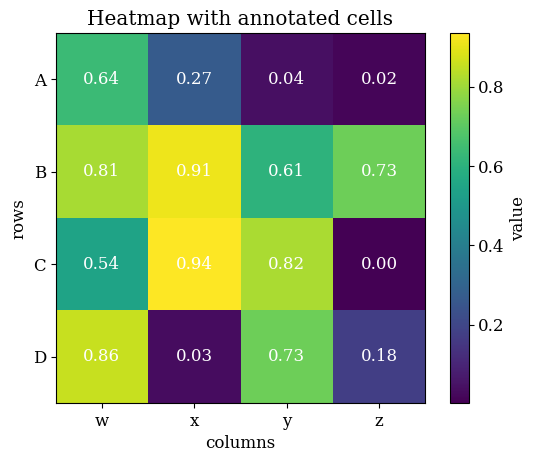

Source code (Python):
import matplotlib.pyplot as plt
import numpy as np

plt.rcParams.update({
    'font.size': 12,
    'axes.grid': False,  # gridlines over an image are just noise
    'font.family': 'serif',
    'mathtext.fontset': 'cm'
})

# sample on ploting a heatmap with the value written on every cell
rows = ['A', 'B', 'C', 'D']
cols = ['w', 'x', 'y', 'z']
data = np.random.default_rng(0).random((len(rows), len(cols)))

fig, ax = plt.subplots()
im = ax.imshow(data, cmap='viridis')
fig.colorbar(im, ax=ax, label='value')

ax.set_xticks(np.arange(len(cols)), labels=cols)
ax.set_yticks(np.arange(len(rows)), labels=rows)

# write each cell value on top of its cell
for i in range(len(rows)):
    for j in range(len(cols)):
        ax.text(j, i, f'{data[i, j]:.2f}', ha='center', va='center', color='white')

ax.set_title('Heatmap with annotated cells')
ax.set_xlabel('columns')
ax.set_ylabel('rows')
plt.show()
plt.close()
